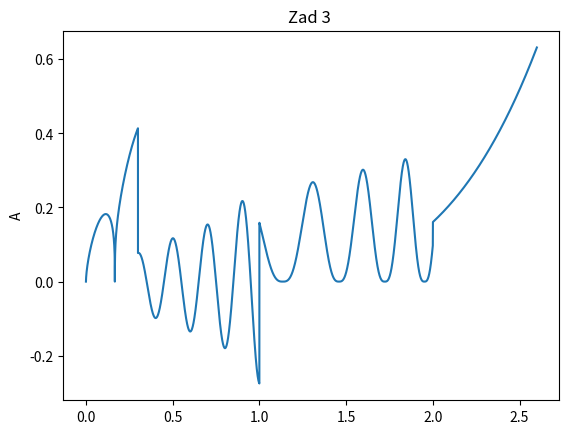

This figure's Python source:
# -*- coding: utf-8 -*-
"""
Created on Fri Nov  8 10:13:33 2019

[redacted]
"""
import math as m
import matplotlib.pyplot as p
c1=[]
u=[]
T1=2.6
fs1=8700
N1=T1*fs1
NN1=int(N1)
for t1 in range(0,NN1-1,1):
    t1/=fs1
    c1.append(t1)
    if t1>=0 and t1<0.3:
        u.append((1/2)*m.pow(abs(m.cos(3*m.pi*t1-m.pi)*m.sin(2.2*m.pi*m.pow(t1,2))),0.32))
         #u.append(1)
    elif t1>=0.3 and t1<1:
       # u.append(1.1*t1*(m.cos(10*m.pi*t1-m.pi)/(m.sin(m.pi*m.pow(t1,2)+4))))
        u.append(1.1*t1*((m.cos(10*m.pi*t1-m.pi))/(m.sin(m.pi*m.pow(t1,2))+4)))
    elif t1>=1 and t1<2:    
        u.append(((abs((t1+1)*m.pow(m.sin((8*m.pow(t1,2)+m.pi)/(2+0.14)),3)))/8.6))
        # u.append(3)
    elif t1>=2 and t1<2.6:  
        u.append((m.pow(t1,4)*m.log10(t1))/30) 
        # u.append(4)

p.title('Zad 3 ')
p.ylabel('A')
p.plot(c1,u)  
p.show()